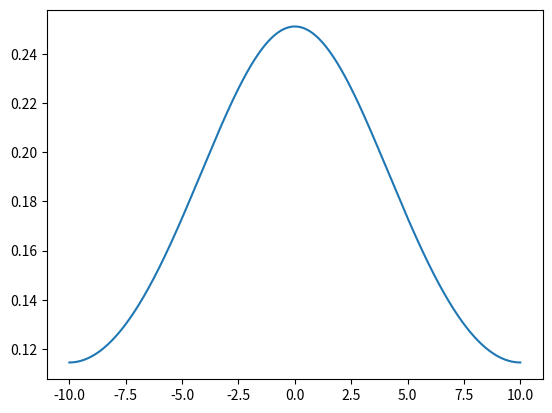

Source code (Python):
# -*- coding: utf-8 -*-
"""
Created on Sat Apr 25 16:09:51 2015

[redacted]
"""
import numpy as np
from numpy.fft import fft, fftshift, ifft, ifftshift
import matplotlib.pyplot as plt

def sol(mu, R, N, L):
    dx = float(R)/float(N)
    x = np.arange(-R,R+dx,dx)
    N1 = x.shape[0]
    xi = np.arange(1,N1+1) - np.floor(N1/2.+1)
    absXIsquared = np.pi**2*xi**2/R**2
    u0 = init_guess(x,L)
    V = setV(x,L,N)
    uhat0 = fftshift(fft(u0));
    lambda0 = 1;
    what0 = uhat0/lambda0;
    
    for k in range(1,10):
        for j in range(1,10):
            lambda0 = lambda0 + ((sum((absXIsquared + mu)**(-1) \
                    *fftshift(fft(dnonlin(ifft(ifftshift(what0)),lambda0)))*what0.conj()))**(-1)) \
                *(sum((abs(what0)**2)) - sum((fftshift(fft(ifft(ifftshift(what0))*V))) \
                                            *(absXIsquared+mu)**(-1)*what0.conj()) - \
                sum((absXIsquared + mu)**(-1)*fftshift(fft(nonlin(ifft(ifftshift(what0)),lambda0)))*what0.conj()))
                
        what0 = (fftshift(fft((ifft(ifftshift(what0)))*V)))/(absXIsquared+mu) \
                + (fftshift(fft(nonlin(ifft(ifftshift(what0)),lambda0))))/(absXIsquared+mu)
    
        u1 = abs(ifft(ifftshift(lambda0*what0)))
        z = max(abs(u1-u0))
        u0 = u1

    return x, u0.real
# sum(dx*abs(u0)**2);

def init_guess(X,L):
    return np.exp(-X**2)
    
def setV(X,L,N):
    return 0

def nonlin(z, lambdain):
    return abs(lambdain*z)**2

def dnonlin(z, lambdain):
    return 2*lambdain*abs(z)**2
#test

a = sol(0.1,10,1000,0)
x = a[0]
y = a[1]
plt.plot(x,y)